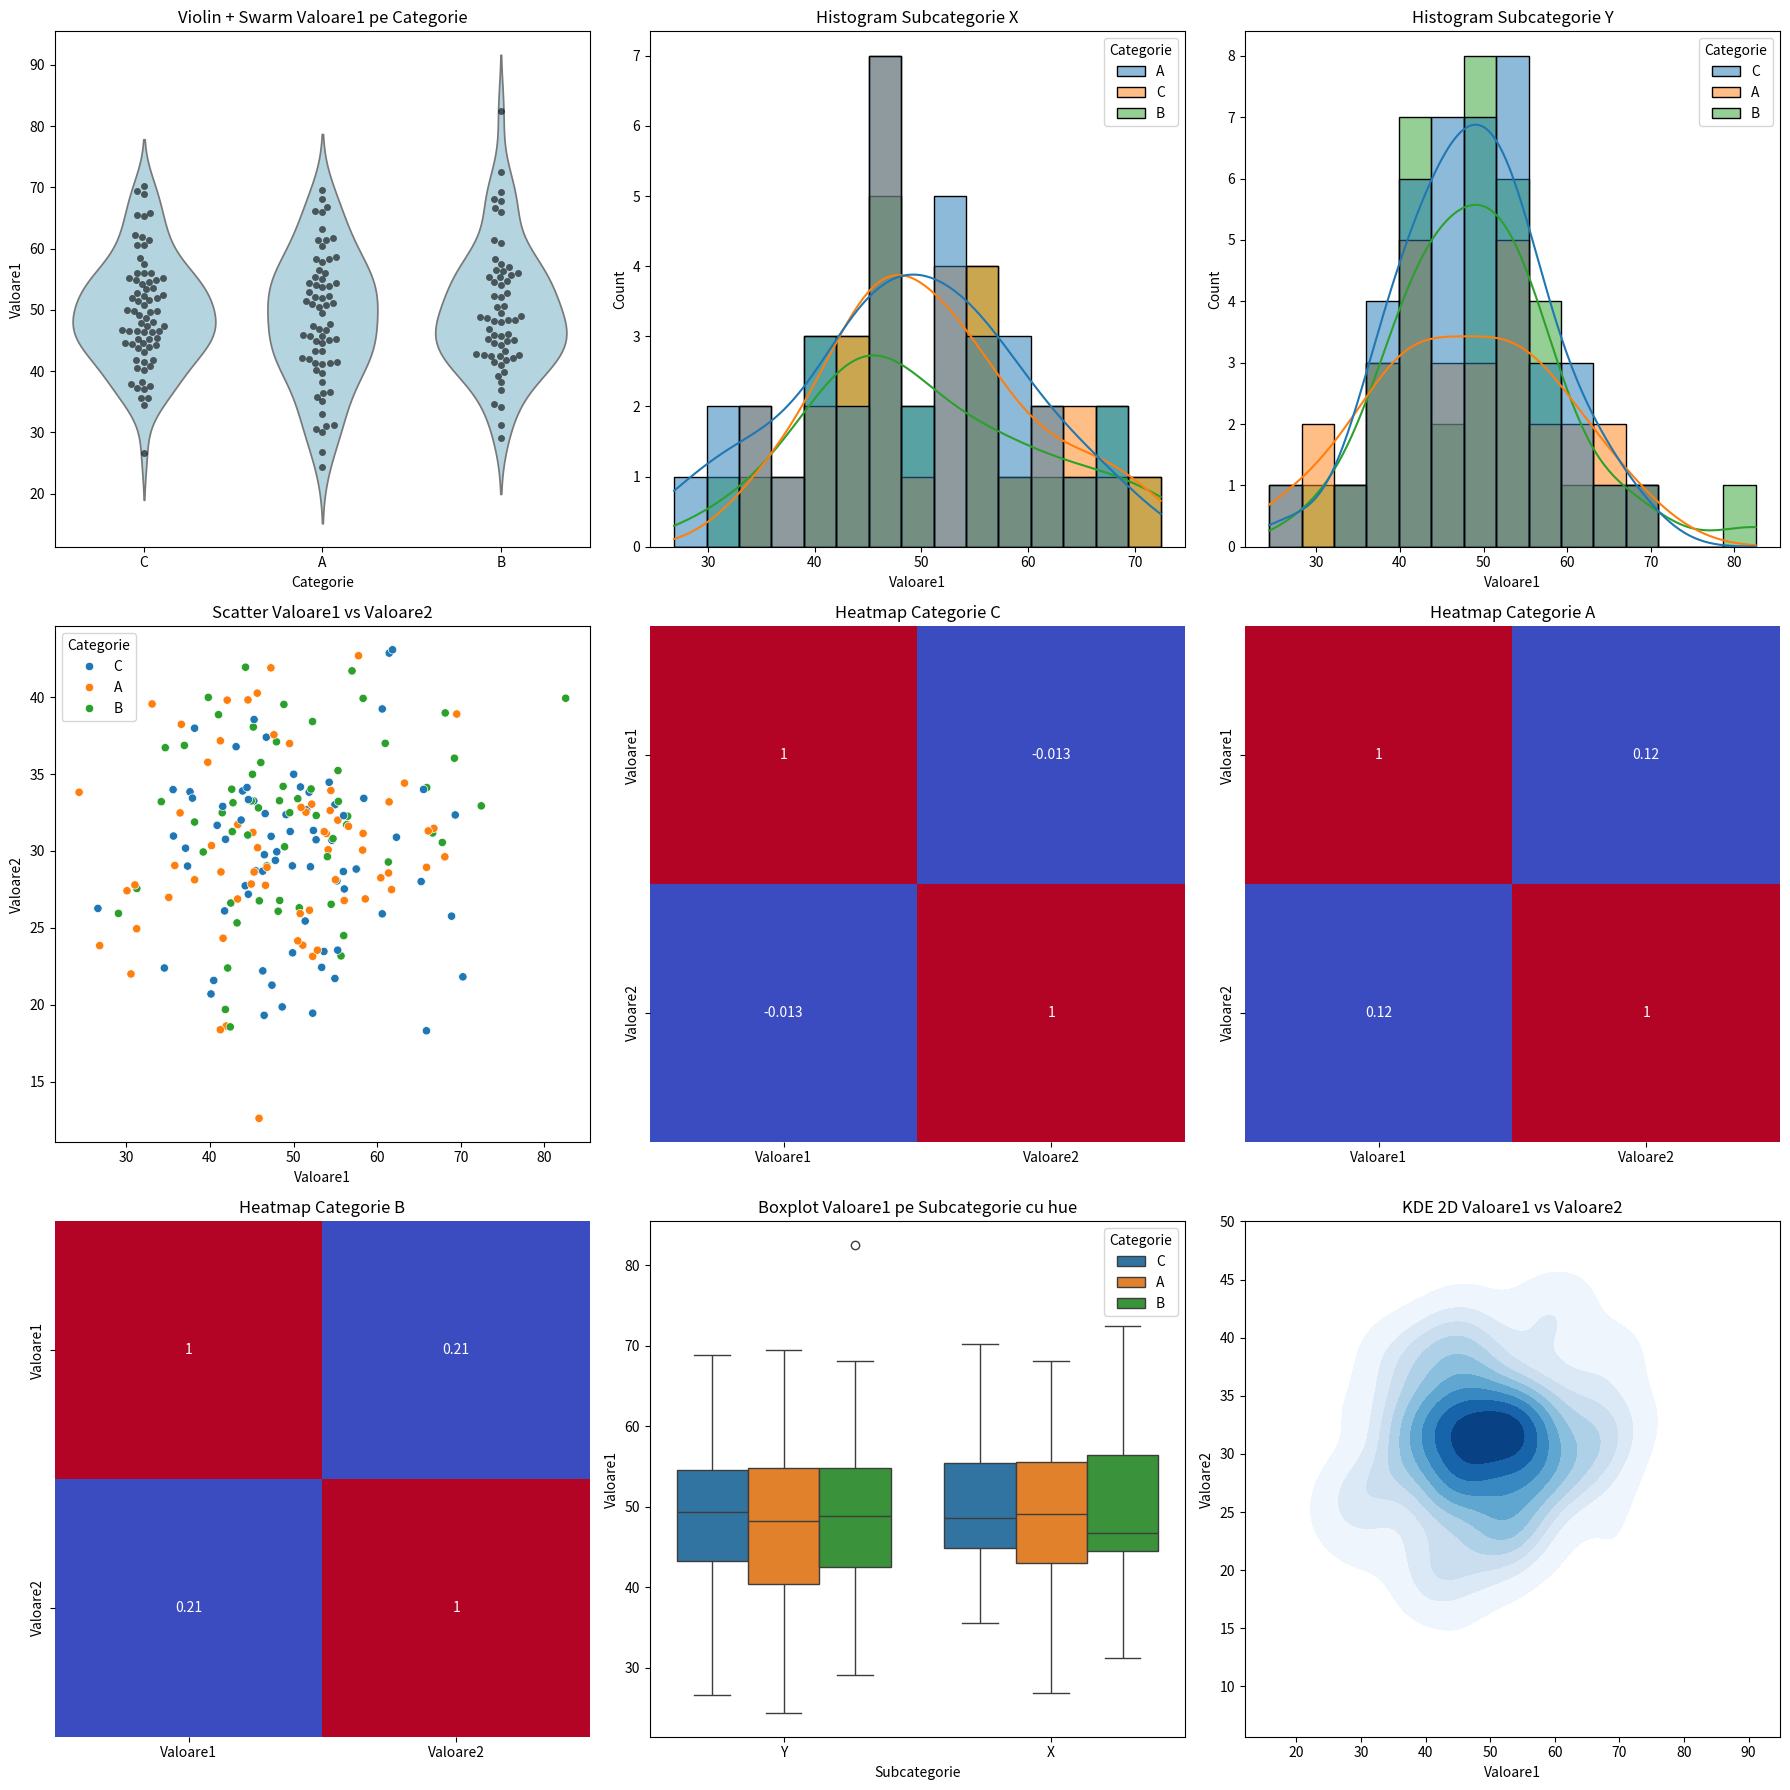

The matplotlib source for this figure:
import seaborn as sns
import matplotlib.pyplot as plt
import pandas as pd
import numpy as np

# Dataset fictiv
np.random.seed(42)
data = pd.DataFrame({
    "Categorie": np.random.choice(["A", "B", "C"], 200),
    "Subcategorie": np.random.choice(["X", "Y"], 200),
    "Valoare1": np.random.normal(loc=50, scale=10, size=200),
    "Valoare2": np.random.normal(loc=30, scale=5, size=200)
})

# ===========================
# 1 figură cu toate graficele relevante
# ===========================
fig, axes = plt.subplots(3, 3, figsize=(18, 18))
axes = axes.flatten()

# 1. Violin + swarm plot
sns.violinplot(x="Categorie", y="Valoare1", data=data, inner=None, color="lightblue", ax=axes[0])
sns.swarmplot(x="Categorie", y="Valoare1", data=data, color="k", alpha=0.6, ax=axes[0])
axes[0].set_title("Violin + Swarm Valoare1 pe Categorie")

# 2. Histogram pe Subcategorie (manual, în loc de FacetGrid)
sns.histplot(data=data[data['Subcategorie']=="X"], x="Valoare1", hue="Categorie", bins=15, kde=True, ax=axes[1])
axes[1].set_title("Histogram Subcategorie X")
sns.histplot(data=data[data['Subcategorie']=="Y"], x="Valoare1", hue="Categorie", bins=15, kde=True, ax=axes[2])
axes[2].set_title("Histogram Subcategorie Y")

# 3. Scatterplot Valoare1 vs Valoare2
sns.scatterplot(x="Valoare1", y="Valoare2", hue="Categorie", data=data, ax=axes[3])
axes[3].set_title("Scatter Valoare1 vs Valoare2")

# 4. Heatmap corelație Valoare1/Valoare2 per categorie
for i, cat in enumerate(data['Categorie'].unique()):
    subset = data[data['Categorie']==cat][['Valoare1','Valoare2']]
    corr = subset.corr()
    sns.heatmap(corr, annot=True, cmap="coolwarm", cbar=False, ax=axes[4+i])
    axes[4+i].set_title(f"Heatmap Categorie {cat}")

# 5. Boxplot pe Subcategorie cu hue
sns.boxplot(x="Subcategorie", y="Valoare1", hue="Categorie", data=data, ax=axes[7])
axes[7].set_title("Boxplot Valoare1 pe Subcategorie cu hue")

# 6. KDE 2D
sns.kdeplot(x="Valoare1", y="Valoare2", fill=True, cmap="Blues", data=data, ax=axes[8])
axes[8].set_title("KDE 2D Valoare1 vs Valoare2")

plt.tight_layout()
plt.show()
